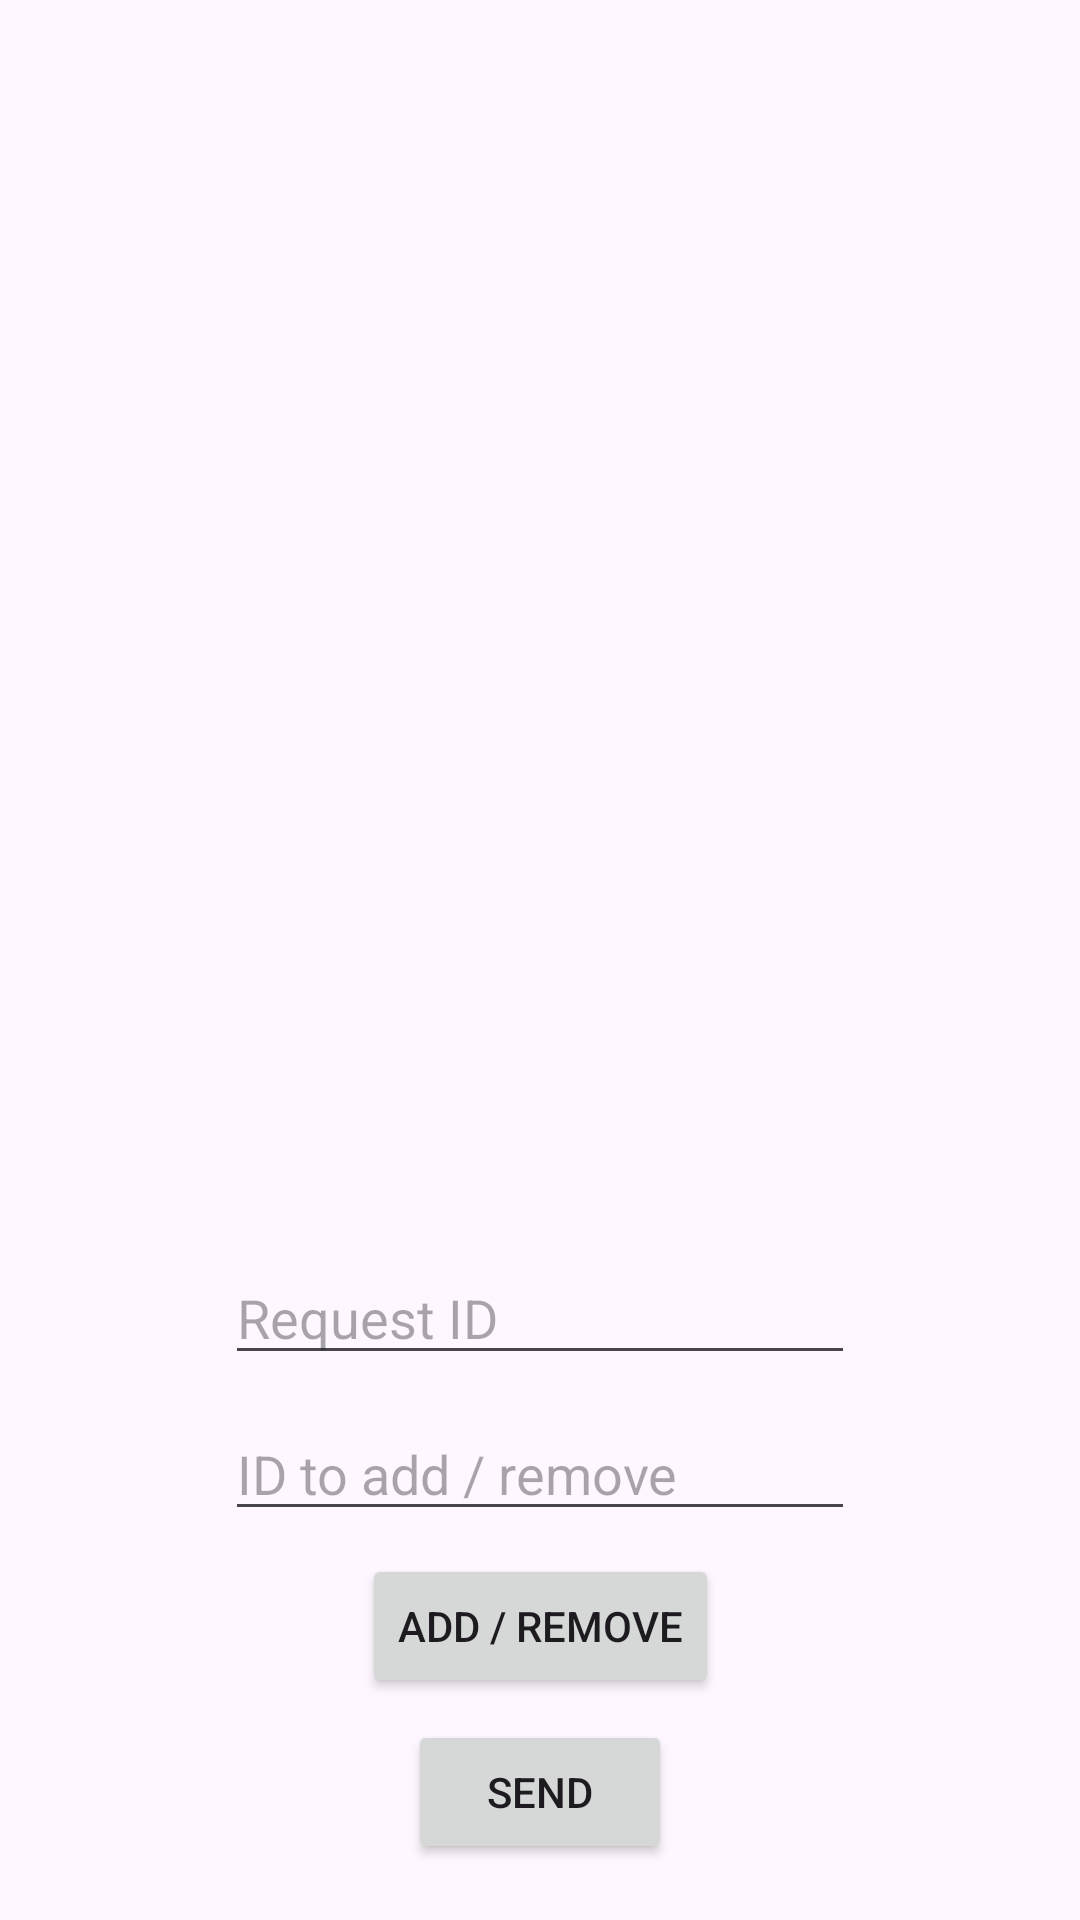

Here is an Android app screen rendered from its layout file. Give the layout XML and the strings, colors and styles it references.
<!-- AndroidManifest.xml: application theme Theme.Template -->
<!-- res/layout/activity_mark_as_completed_page.xml -->
<?xml version="1.0" encoding="utf-8"?>
<androidx.constraintlayout.widget.ConstraintLayout xmlns:android="http://schemas.android.com/apk/res/android"
    xmlns:app="http://schemas.android.com/apk/res-auto"
    xmlns:tools="http://schemas.android.com/tools"
    android:id="@+id/main"
    android:layout_width="match_parent"
    android:layout_height="match_parent"
    tools:context=".MarkAsCompletedPage">

    <ListView
        android:id="@+id/people_list"
        android:layout_width="match_parent"
        android:layout_height="380dp"
        app:layout_constraintBottom_toBottomOf="parent"
        app:layout_constraintEnd_toEndOf="parent"
        app:layout_constraintStart_toStartOf="parent"
        app:layout_constraintTop_toTopOf="parent"
        app:layout_constraintVertical_bias="0.1" />

    <Button
        android:id="@+id/mark_as_completed_button"
        android:layout_width="wrap_content"
        android:layout_height="wrap_content"
        android:onClick="send"
        android:text="@string/send"
        app:layout_constraintBottom_toBottomOf="parent"
        app:layout_constraintEnd_toEndOf="parent"
        app:layout_constraintStart_toStartOf="parent"
        app:layout_constraintTop_toBottomOf="@+id/people_list"
        app:layout_constraintVertical_bias="0.9" />

    <EditText
        android:id="@+id/id_to_add_or_remove"
        android:layout_width="wrap_content"
        android:layout_height="wrap_content"
        android:ems="10"
        android:hint="@string/prompt_id_user"
        android:inputType="number"
        app:layout_constraintBottom_toTopOf="@+id/mark_as_completed_button"
        app:layout_constraintEnd_toEndOf="parent"
        app:layout_constraintStart_toStartOf="parent"
        app:layout_constraintTop_toBottomOf="@+id/people_list" />

    <Button
        android:id="@+id/add_remove_person_button"
        android:layout_width="wrap_content"
        android:layout_height="wrap_content"
        android:onClick="addRemove"
        android:text="@string/add_or_remove"
        app:layout_constraintBottom_toTopOf="@+id/mark_as_completed_button"
        app:layout_constraintEnd_toEndOf="parent"
        app:layout_constraintStart_toStartOf="parent"
        app:layout_constraintTop_toBottomOf="@+id/id_to_add_or_remove" />

    <EditText
        android:id="@+id/request_id"
        android:layout_width="wrap_content"
        android:layout_height="wrap_content"
        android:ems="10"
        android:hint="@string/prompt_request_id"
        android:inputType="number"
        app:layout_constraintBottom_toTopOf="@+id/id_to_add_or_remove"
        app:layout_constraintEnd_toEndOf="parent"
        app:layout_constraintStart_toStartOf="parent"
        app:layout_constraintTop_toBottomOf="@+id/people_list" />
</androidx.constraintlayout.widget.ConstraintLayout>
<!-- resources referenced by this layout -->
<resources>
  <string name="add_or_remove">Add / Remove</string>
  <string name="prompt_id_user">ID to add / remove</string>
  <string name="prompt_request_id">Request ID</string>
  <string name="send">Send</string>
  <style name="Theme.Template" parent="Base.Theme.Template" />
  <style name="Base.Theme.Template" parent="Theme.Material3.DayNight.NoActionBar">
          
          
      </style>
</resources>
